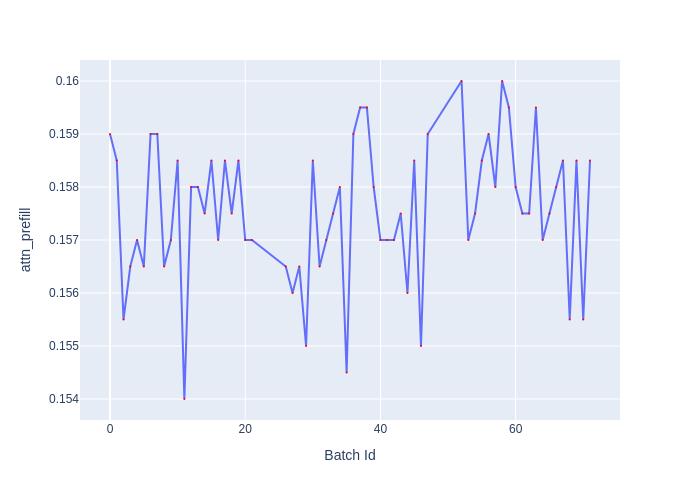

The table this chart was drawn from, first rows:
Batch Id, attn_prefill
0, 0.159
1, 0.1585
2, 0.1555
3, 0.1565
4, 0.157
5, 0.1565
6, 0.159
7, 0.159
8, 0.1565
9, 0.157
10, 0.1585
11, 0.154
12, 0.158
13, 0.158
14, 0.1575
15, 0.1585
16, 0.157
17, 0.1585
18, 0.1575
19, 0.1585
20, 0.157
21, 0.157
26, 0.1565
27, 0.156
28, 0.1565
29, 0.155
30, 0.1585
31, 0.1565
32, 0.157
33, 0.1575
34, 0.158
35, 0.1545
36, 0.159
37, 0.1595
38, 0.1595
39, 0.158
40, 0.157
41, 0.157
42, 0.157
43, 0.1575
44, 0.156
45, 0.1585
46, 0.155
47, 0.159
52, 0.16
53, 0.157
54, 0.1575
55, 0.1585
56, 0.159
57, 0.158
58, 0.16
59, 0.1595
60, 0.158
61, 0.1575
62, 0.1575
63, 0.1595
64, 0.157
65, 0.1575
66, 0.158
67, 0.1585
... 4 more rows
